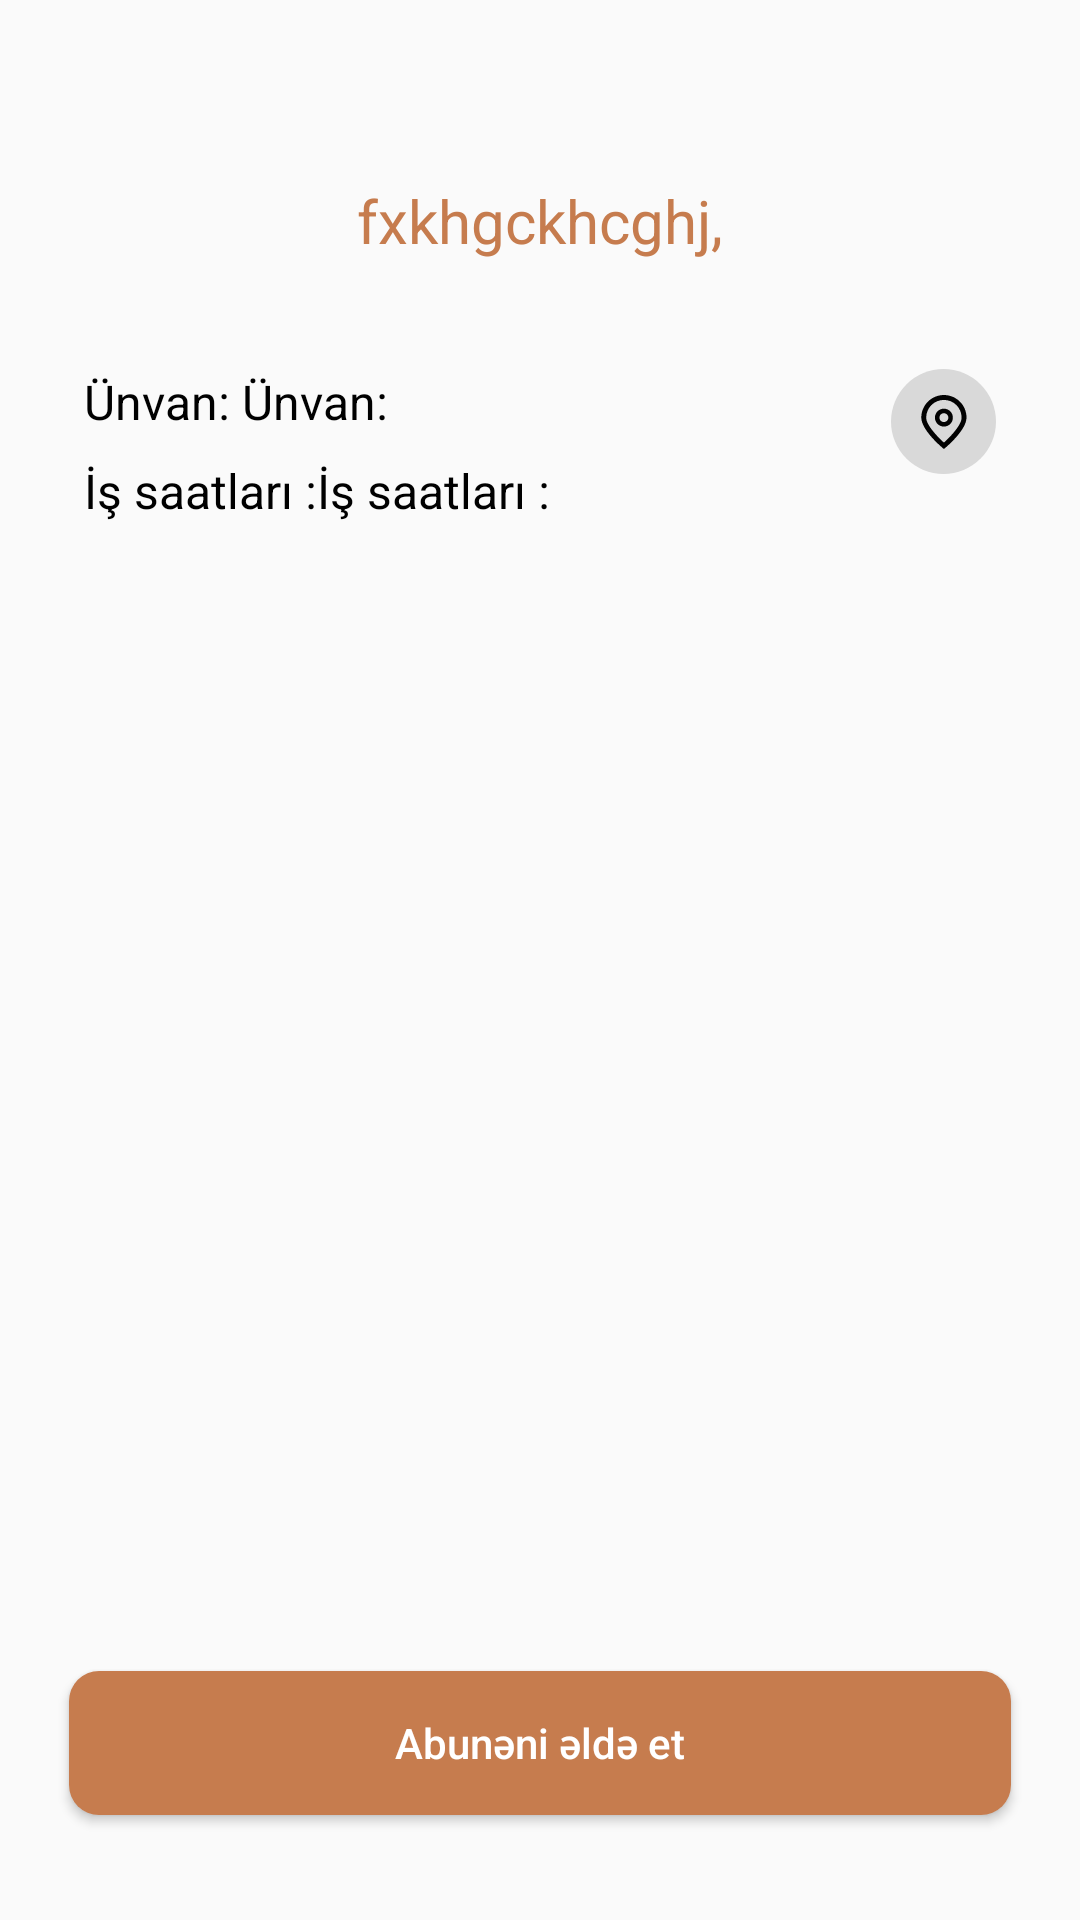

This screen was rendered from an Android layout file. Write that file and the resources it references.
<!-- AndroidManifest.xml: application theme Theme.CoffeePlus -->
<!-- res/layout/fragment_menu.xml -->
<?xml version="1.0" encoding="utf-8"?>
<androidx.constraintlayout.widget.ConstraintLayout xmlns:android="http://schemas.android.com/apk/res/android"
    xmlns:app="http://schemas.android.com/apk/res-auto"
    xmlns:tools="http://schemas.android.com/tools"
    android:layout_width="match_parent"
    android:layout_height="match_parent"
    tools:context=".ui.theme.menufragment.MenuFragment">


    <TextView
        android:id="@+id/tvCoffeeShopName"
        android:layout_width="wrap_content"
        android:layout_height="wrap_content"
        android:layout_gravity="center"
        android:layout_marginTop="60dp"
        android:text="fxkhgckhcghj,"
        android:textColor="@color/orange"
        android:textSize="20sp"
        app:layout_constraintBottom_toTopOf="@id/rvMenuImage"
        app:layout_constraintEnd_toEndOf="parent"
        app:layout_constraintStart_toStartOf="parent"
        app:layout_constraintTop_toTopOf="parent" />

    <androidx.recyclerview.widget.RecyclerView
        android:id="@+id/rvMenuImage"
        android:layout_width="match_parent"
        android:layout_height="wrap_content"
        android:layout_marginHorizontal="28dp"
        android:layout_marginTop="20dp"
        app:layout_constraintEnd_toEndOf="parent"
        app:layout_constraintStart_toStartOf="parent"
        app:layout_constraintTop_toBottomOf="@id/tvCoffeeShopName" />

    <TextView
        android:id="@+id/tvAddress"
        android:layout_width="wrap_content"
        android:layout_height="wrap_content"
        android:layout_marginTop="16dp"
        android:text="@string/nvan"
        android:textColor="@color/black"
        android:textSize="16sp"
        app:layout_constraintStart_toStartOf="@id/rvMenuImage"
        app:layout_constraintTop_toBottomOf="@id/rvMenuImage" />

    <TextView
        android:id="@+id/tvStreetName"
        android:layout_width="wrap_content"
        android:layout_height="wrap_content"
        android:text="@string/nvan"
        android:textColor="@color/black"
        android:textSize="16sp"
        app:layout_constraintBottom_toBottomOf="@id/tvAddress"
        app:layout_constraintEnd_toEndOf="@id/ibLocation"
        app:layout_constraintHorizontal_bias="0.0"
        app:layout_constraintStart_toEndOf="@id/tvAddress"
        app:layout_constraintTop_toTopOf="@id/tvAddress"
        app:layout_constraintVertical_bias="0.0" />

    <ImageButton
        android:id="@+id/ibLocation"
        android:layout_width="35dp"
        android:layout_height="35dp"
        android:background="@drawable/shape_location"
        android:src="@drawable/ic_location"
        app:layout_constraintEnd_toEndOf="@id/rvMenuImage"
        app:layout_constraintTop_toTopOf="@id/tvStreetName"
        android:contentDescription="@string/todo"/>


    <TextView
        android:id="@+id/tvWorkTime"
        android:layout_width="wrap_content"
        android:layout_height="wrap_content"
        android:layout_marginTop="8dp"
        android:text="@string/saatlar"
        android:textColor="@color/black"
        android:textSize="16sp"
        app:layout_constraintStart_toStartOf="@id/tvAddress"
        app:layout_constraintTop_toBottomOf="@id/tvAddress" />


    <TextView
        android:id="@+id/tvWorkHours"
        android:layout_width="wrap_content"
        android:layout_height="wrap_content"
        android:text="@string/saatlar"
        android:textColor="@color/black"
        android:textSize="16sp"
        app:layout_constraintBottom_toBottomOf="@id/tvWorkTime"
        app:layout_constraintStart_toEndOf="@id/tvWorkTime"
        app:layout_constraintTop_toTopOf="@id/tvWorkTime" />


    <Button
        android:id="@+id/bSubscription"
        android:layout_width="match_parent"
        android:layout_height="wrap_content"
        android:layout_marginHorizontal="23dp"
        android:layout_marginBottom="35dp"
        android:background="@drawable/shape_button"
        android:text="@string/abun_ni_ld_et"
        android:textAllCaps="false"
        android:textColor="@color/white"
        app:layout_constraintBottom_toBottomOf="parent"
        app:layout_constraintEnd_toEndOf="parent"
        app:layout_constraintStart_toStartOf="parent" />

</androidx.constraintlayout.widget.ConstraintLayout>
<!-- resources referenced by this layout -->
<resources>
  <color name="black">#FF000000</color>
  <color name="orange">#C67C4E</color>
  <color name="white">#FFFFFFFF</color>
  <!-- drawable ic_location (drawable) -->
  <vector xmlns:android="http://schemas.android.com/apk/res/android"
      android:width="18dp"
      android:height="18dp"
      android:viewportWidth="18"
      android:viewportHeight="18">
    <group>
      <clip-path
          android:pathData="M0,0h18v18h-18z"/>
      <path
          android:pathData="M8.969,18.006L8.446,17.558C7.725,16.954 1.432,11.519 1.432,7.544C1.432,3.381 4.806,0.007 8.969,0.007C13.131,0.007 16.505,3.381 16.505,7.544C16.505,11.519 10.212,16.954 9.494,17.561L8.969,18.006ZM8.969,1.637C5.708,1.64 3.065,4.283 3.061,7.544C3.061,10.041 6.933,14.031 8.969,15.857C11.004,14.03 14.876,10.038 14.876,7.544C14.872,4.283 12.229,1.64 8.969,1.637Z"
          android:fillColor="#020202"/>
      <path
          android:pathData="M8.969,10.531C7.319,10.531 5.981,9.194 5.981,7.544C5.981,5.894 7.319,4.556 8.969,4.556C10.618,4.556 11.956,5.894 11.956,7.544C11.956,9.194 10.618,10.531 8.969,10.531ZM8.969,6.05C8.144,6.05 7.475,6.719 7.475,7.544C7.475,8.369 8.144,9.037 8.969,9.037C9.793,9.037 10.462,8.369 10.462,7.544C10.462,6.719 9.794,6.05 8.969,6.05Z"
          android:fillColor="#020202"/>
    </group>
  </vector>
  <!-- drawable shape_button (drawable) -->
  <?xml version="1.0" encoding="utf-8"?>
  <shape xmlns:android="http://schemas.android.com/apk/res/android"
      android:shape="rectangle">
  
      <solid android:color="@color/orange"/>
      <corners
          android:radius="10dp"/>
  
  </shape>
  <!-- drawable shape_location (drawable) -->
  <?xml version="1.0" encoding="utf-8"?>
  <shape xmlns:android="http://schemas.android.com/apk/res/android"
      android:shape="oval">
  
      <solid android:color="#D9D9D9"/>
  
      <corners
          android:radius="50dp"/>
  
  </shape>
  <string name="abun_ni_ld_et">Abunəni əldə et</string>
  <string name="nvan">"Ünvan: "</string>
  <string name="saatlar">İş saatları :</string>
  <string name="todo">TODO</string>
  <style name="Theme.CoffeePlus" parent="android:Theme.Material.Light.NoActionBar" />
</resources>
